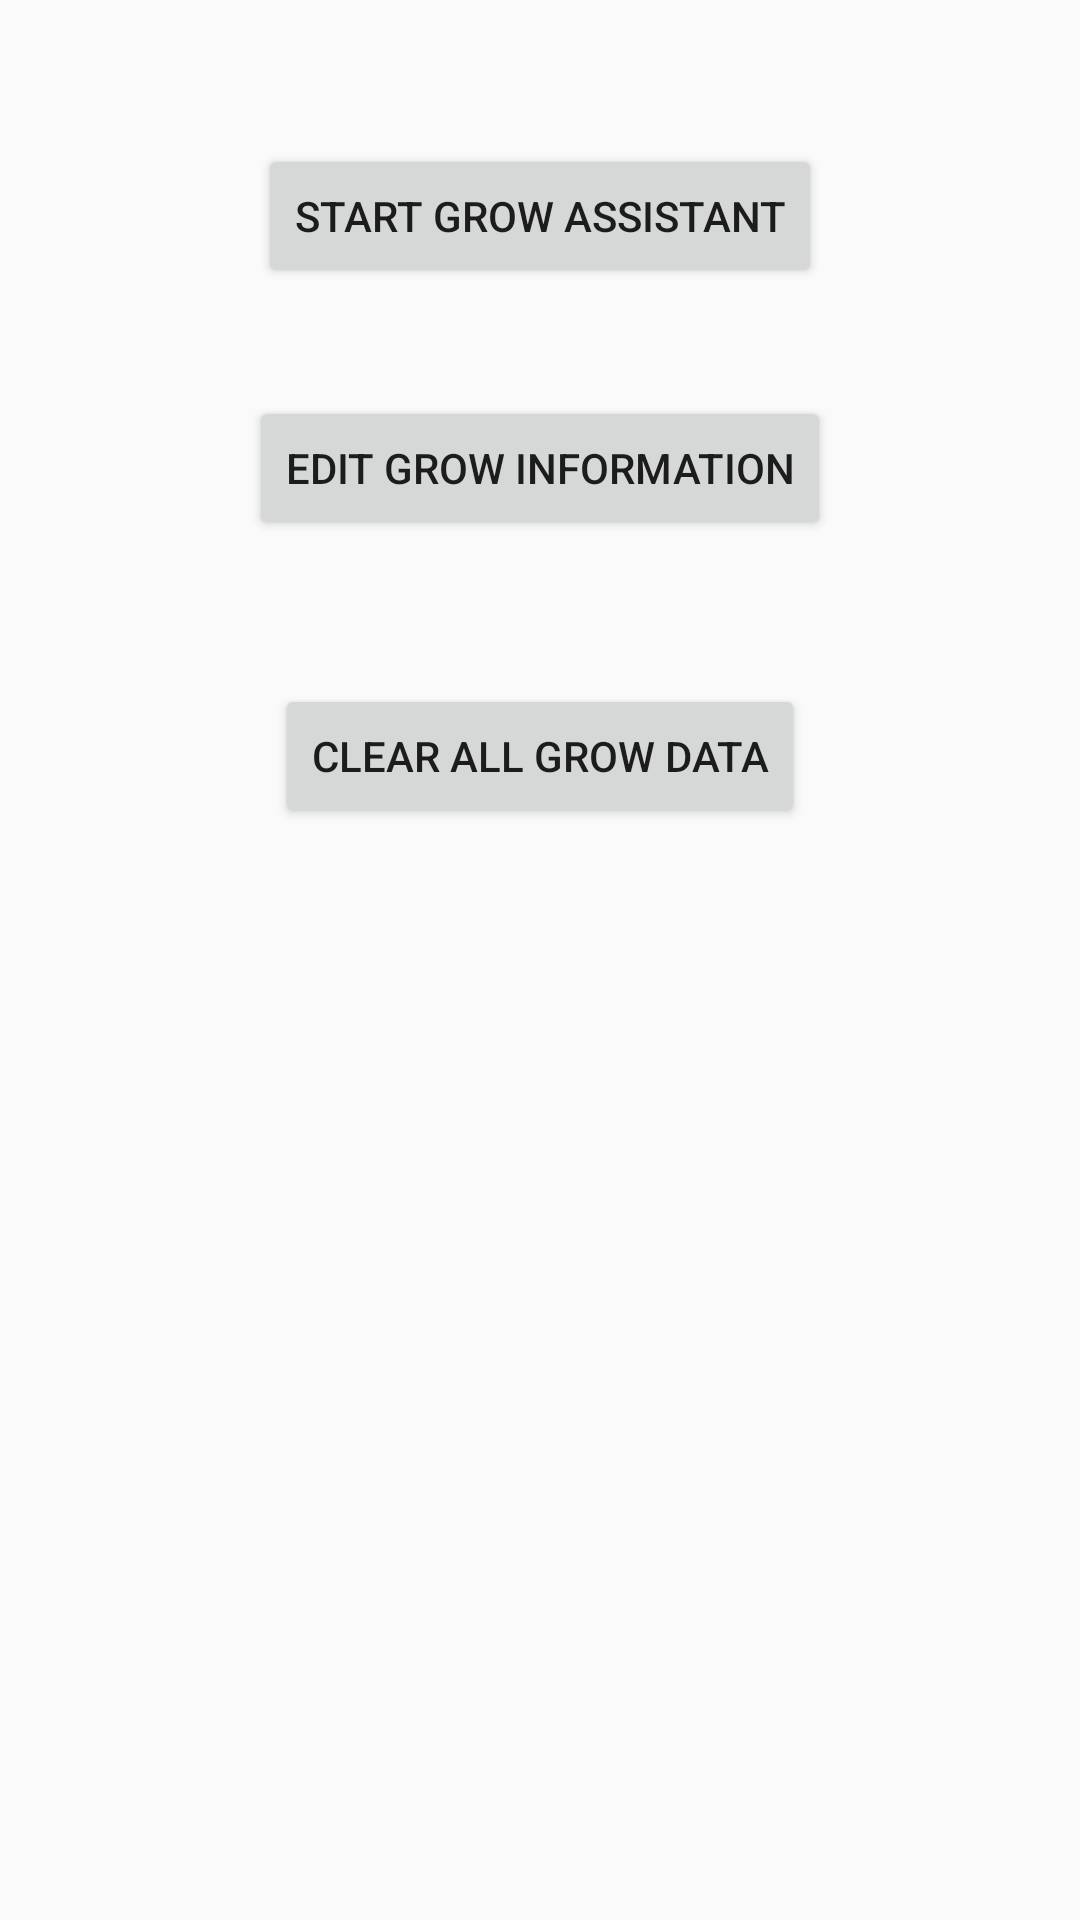

Android layout source for this screen:
<!-- AndroidManifest.xml: application theme AppTheme -->
<!-- res/layout/grow_assistant_layout.xml -->
<?xml version="1.0" encoding="utf-8"?>
<androidx.constraintlayout.widget.ConstraintLayout xmlns:android="http://schemas.android.com/apk/res/android"
    xmlns:app="http://schemas.android.com/apk/res-auto"
    xmlns:tools="http://schemas.android.com/tools"
    android:layout_width="match_parent"
    android:layout_height="match_parent">


    <Button
        android:id="@+id/button_start_growassistant"
        android:layout_width="wrap_content"
        android:layout_height="wrap_content"
        android:layout_marginTop="48dp"
        android:text="@string/start_grow_assistant"
        app:layout_constraintEnd_toEndOf="parent"
        app:layout_constraintStart_toStartOf="parent"
        app:layout_constraintTop_toTopOf="parent"
        tools:ignore="MissingConstraints" />

    <Button
        android:id="@+id/button_edit_grow_information"
        android:layout_width="wrap_content"
        android:layout_height="wrap_content"
        android:layout_marginTop="132dp"
        android:text="@string/edit_grow_information"
        app:layout_constraintEnd_toEndOf="parent"
        app:layout_constraintStart_toStartOf="parent"
        app:layout_constraintTop_toTopOf="parent"
        tools:ignore="MissingConstraints" />

    <Button
        android:id="@+id/button_clear_data"
        android:layout_width="wrap_content"
        android:layout_height="wrap_content"
        android:layout_marginTop="228dp"
        android:text="@string/clear_all_grow_data"
        app:layout_constraintEnd_toEndOf="parent"
        app:layout_constraintStart_toStartOf="parent"
        app:layout_constraintTop_toTopOf="parent"
        tools:ignore="MissingConstraints" />

</androidx.constraintlayout.widget.ConstraintLayout>
<!-- resources referenced by this layout -->
<resources>
  <string name="clear_all_grow_data">Clear All Grow Data</string>
  <string name="edit_grow_information">Edit Grow Information</string>
  <string name="start_grow_assistant">Start Grow Assistant</string>
  <style name="AppTheme" parent="Theme.AppCompat.DayNight">
          
          <item name="colorPrimary">@color/green_900</item>
          <item name="colorPrimaryDark">@color/green_600</item>
          <item name="colorAccent">@color/green_900</item>
          <item name="windowActionBar">false</item>
          <item name="windowNoTitle">true</item>
          <item name="backgroundColor">@color/white</item>
      </style>
  <color name="green_900">#1B5E20</color>
  <color name="green_600">#43A047</color>
  <color name="white">#FFFFFF</color>
</resources>
